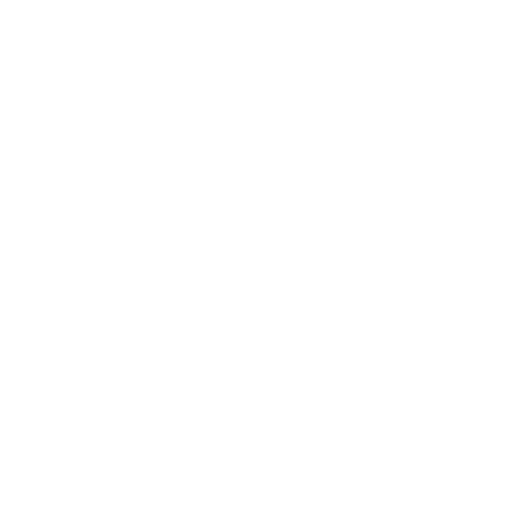
t = 0.00 s
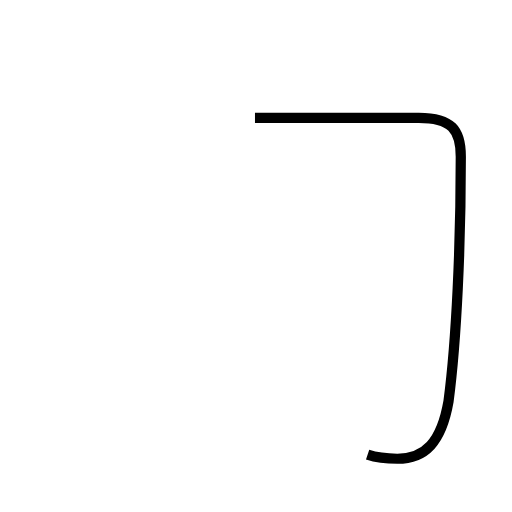
t = 1.73 s
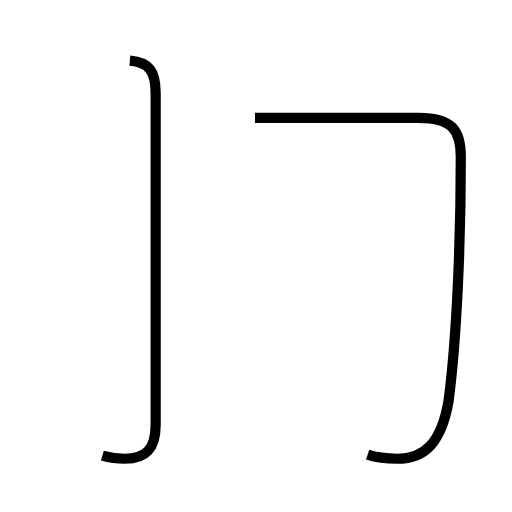
t = 3.07 s
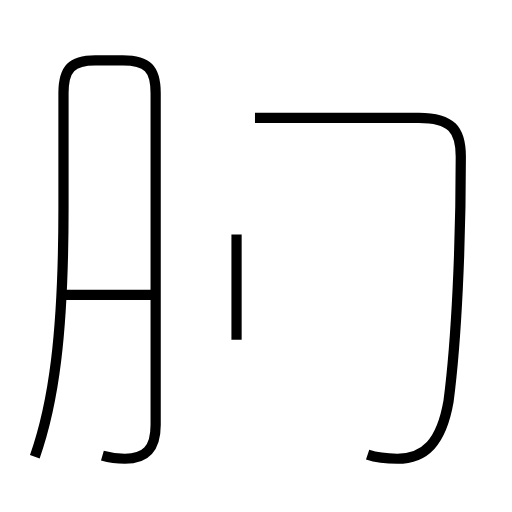
t = 4.98 s
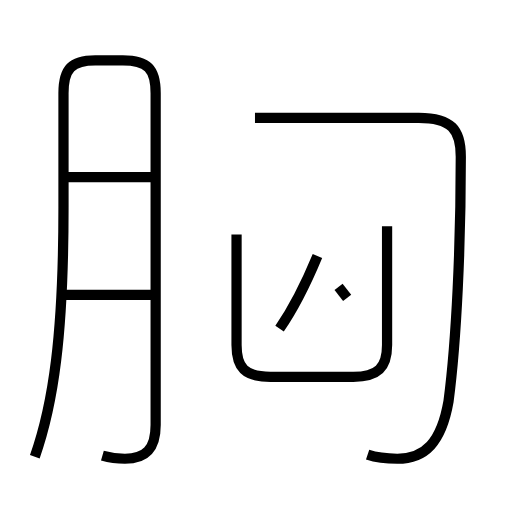
t = 6.45 s
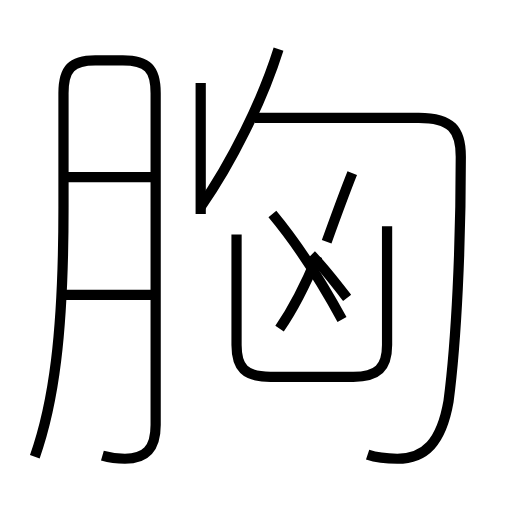
t = 8.06 s

The animated SVG that drew these frames (rendered in a browser with its animation timeline set to each time). Animation: 11 SMIL elements (animate=11); one cycle of 8.06 s.

<?xml version='1.0' encoding='utf-8'?>
<svg viewBox="0.0 -6.0 50.0 50.0" version="1.1" xmlns="http://www.w3.org/2000/svg"><rect x="-1000" y="-1000" width="2000" height="2000" stroke="white" fill="white" /><g style="fill:none;stroke:#000000;stroke-width:1"><path d="M 35.9 0.4 C 36.8 0.7 37.8 0.8 38.8 0.8 C 41.5 0.8 43.1 -0.8 43.8 -4.8 C 44.6 -10.9 45.0 -20.2 45.0 -28.7 C 45.0 -31.3 44.1 -32.5 40.9 -32.5 L 24.9 -32.5 " transform="translate(0.0 38.0)" stroke-dasharray="57.74078853597667" stroke-dashoffset="57.74078853597667"><animate attributeName="stroke-dashoffset" from="57.74078853597667" to="0" dur="1.7322236560793s" begin="0s" fill="freeze" /></path><path d="M 10.0 0.5 C 10.7 0.7 11.4 0.8 12.2 0.8 C 14.2 0.8 15.2 -0.1 15.2 -2.5 L 15.2 -34.9 C 15.2 -37.3 14.4 -38.1 12.0 -38.1 L 9.3 -38.1 C 7.0 -38.1 6.2 -37.3 6.2 -34.9 L 6.2 -23.7 C 6.2 -11.2 5.2 -4.5 3.4 0.6 " transform="translate(0.0 38.0)" stroke-dasharray="88.82482575799011" stroke-dashoffset="88.82482575799011"><animate attributeName="stroke-dashoffset" from="88.82482575799011" to="0" dur="2.664744772739703s" begin="1.7322236560793s" fill="freeze" /></path><path d="M 14.8 -15.2 L 5.8 -15.2 " transform="translate(0.0 38.0)" stroke-dasharray="9.0" stroke-dashoffset="9.0"><animate attributeName="stroke-dashoffset" from="9.0" to="0" dur="0.27s" begin="4.396968428819003s" fill="freeze" /></path><path d="M 23.1 -21.1 L 23.1 -10.3 C 23.1 -8.1 23.9 -7.2 26.4 -7.2 L 34.5 -7.2 C 36.9 -7.2 37.8 -8.1 37.8 -10.3 L 37.8 -21.9 " transform="translate(0.0 38.0)" stroke-dasharray="41.07681100945277" stroke-dashoffset="41.07681100945277"><animate attributeName="stroke-dashoffset" from="41.07681100945277" to="0" dur="1.232304330283583s" begin="4.666968428819002s" fill="freeze" /></path><path d="M 14.8 -26.7 L 5.8 -26.7 " transform="translate(0.0 38.0)" stroke-dasharray="9.0" stroke-dashoffset="9.0"><animate attributeName="stroke-dashoffset" from="9.0" to="0" dur="0.27s" begin="5.899272759102585s" fill="freeze" /></path><path d="M 27.3 -11.9 C 28.6 -13.8 29.8 -16.1 31.0 -19.0 " transform="translate(0.0 38.0)" stroke-dasharray="8.020561681522876" stroke-dashoffset="8.020561681522876"><animate attributeName="stroke-dashoffset" from="8.020561681522876" to="0" dur="0.2406168504456863s" begin="6.169272759102585s" fill="freeze" /></path><path d="M 33.9 -14.9 C 32.9 -16.2 31.6 -17.9 30.4 -19.1 " transform="translate(0.0 38.0)" stroke-dasharray="5.470865241589052" stroke-dashoffset="5.470865241589052"><animate attributeName="stroke-dashoffset" from="5.470865241589052" to="0" dur="0.16412595724767154s" begin="6.409889609548271s" fill="freeze" /></path><path d="M 19.6 -23.8 C 22.6 -28.1 25.6 -34.1 27.2 -39.2 " transform="translate(0.0 38.0)" stroke-dasharray="17.231699775295496" stroke-dashoffset="17.231699775295496"><animate attributeName="stroke-dashoffset" from="17.231699775295496" to="0" dur="0.5169509932588648s" begin="6.574015566795943s" fill="freeze" /></path><path d="M 26.6 -23.1 C 29.1 -20.1 31.6 -16.1 33.4 -12.8 " transform="translate(0.0 38.0)" stroke-dasharray="12.35999494246772" stroke-dashoffset="12.35999494246772"><animate attributeName="stroke-dashoffset" from="12.35999494246772" to="0" dur="0.3707998482740316s" begin="7.090966560054808s" fill="freeze" /></path><path d="M 31.9 -20.4 C 32.8 -22.9 33.8 -25.6 34.4 -27.1 " transform="translate(0.0 38.0)" stroke-dasharray="7.15149700187105" stroke-dashoffset="7.15149700187105"><animate attributeName="stroke-dashoffset" from="7.15149700187105" to="0" dur="0.2145449100561315s" begin="7.461766408328839s" fill="freeze" /></path><path d="M 19.6 -35.9 L 19.6 -23.1" transform="translate(0.0 38.0)" stroke-dasharray="12.799999999999997" stroke-dashoffset="12.799999999999997"><animate attributeName="stroke-dashoffset" from="12.799999999999997" to="0" dur="0.3839999999999999s" begin="7.676311318384971s" fill="freeze" /></path></g></svg>
